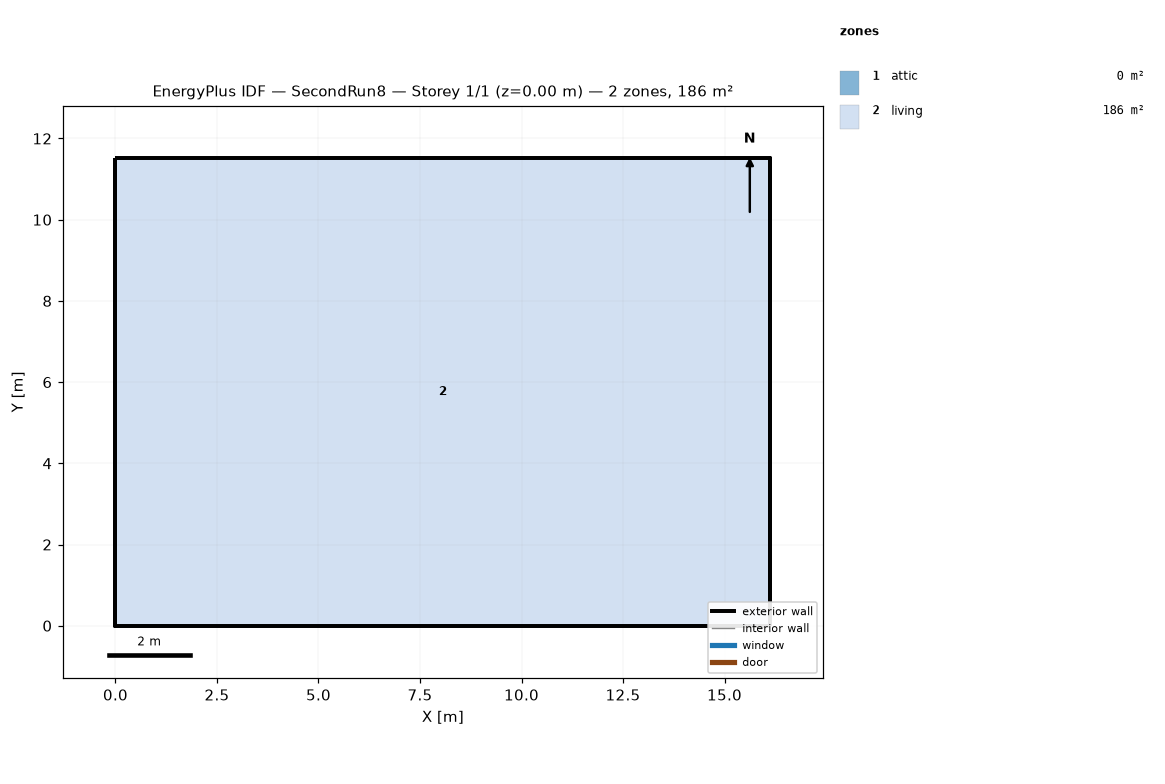
=== STOREY PLAN SPEC (per zone: floor XY polygon, exterior-wall plan segments, windows/doors) ===
zone 1: attic  (0.0 m²)
  exterior wall: (16.13, 0.00) – (16.13, 11.52) – (16.13, 5.76)  [17.3 m]
  exterior wall: (0.00, 11.52) – (0.00, 0.00) – (0.00, 5.76)  [17.3 m]
zone 2: living  (185.8 m²)
  floor: (0.00, 0.00) (0.00, 11.52) (16.13, 11.52) (16.13, 0.00)
  exterior wall: (0.00, 0.00) – (16.13, 0.00)  [16.1 m]
  exterior wall: (16.13, 0.00) – (16.13, 11.52)  [11.5 m]
  exterior wall: (16.13, 11.52) – (0.00, 11.52)  [16.1 m]
  exterior wall: (0.00, 11.52) – (0.00, 0.00)  [11.5 m]

=== DERIVED (storey summary) ===
Building: SecondRun8
Storey: 1 of 1  (floor level z = 0.00 m)
Storey gross floor area: 185.8 m²
Zones on this storey: 2
  - attic: floor 0.0 m²; exterior wall 34.6 m (15.8 m²); WWR 0.0%
  - living: floor 185.8 m²; exterior wall 55.3 m (134.8 m²); WWR 0.0%
Zone adjacency: (none detected)